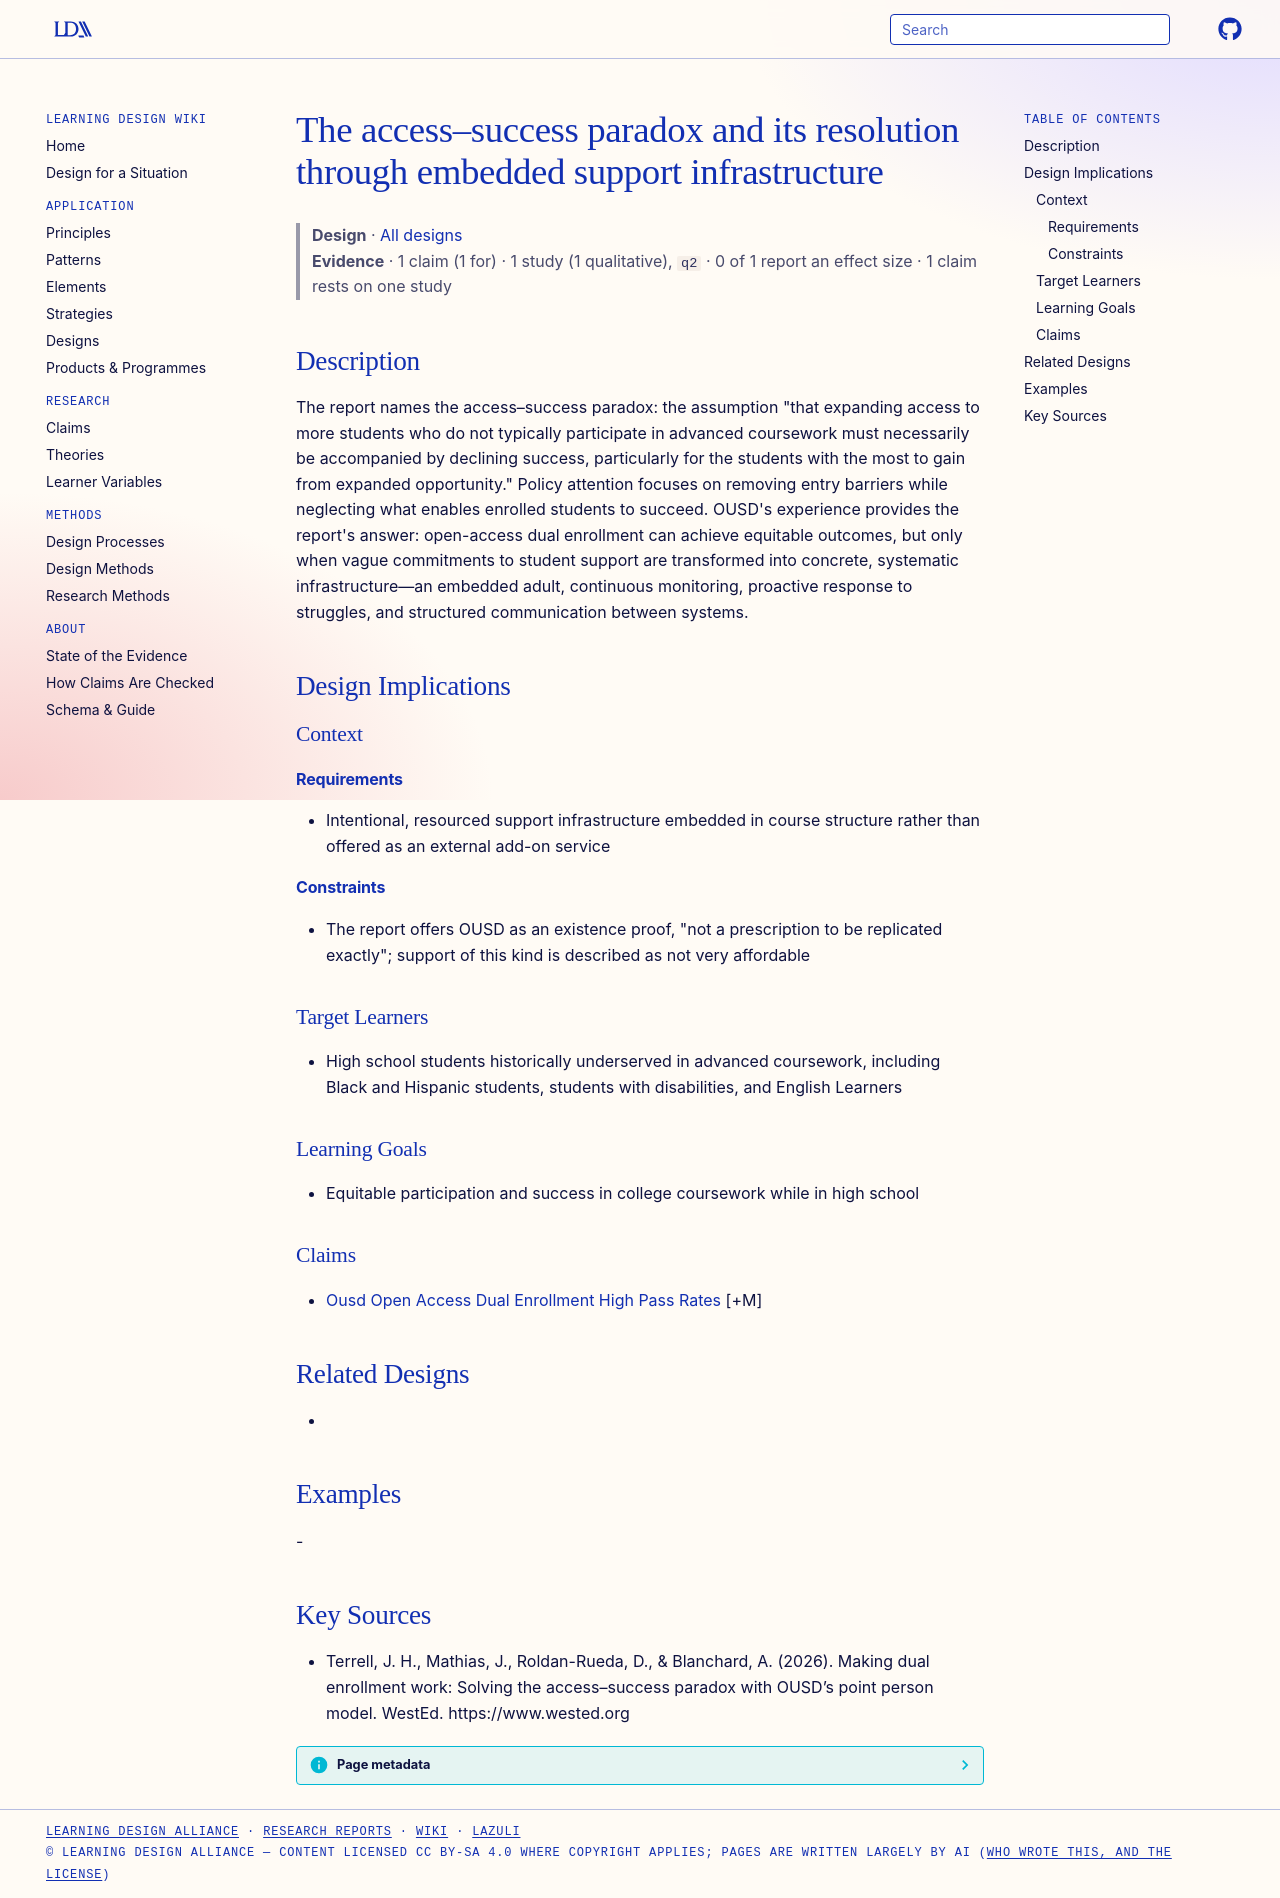

repository: Learning-Design-Alliance/learning-wiki · page: designs/access-success-paradox-dual-enrollment/index.html · generator: mkdocs

---
type: design
id: access-success-paradox-dual-enrollment
title: The access–success paradox and its resolution through embedded support infrastructure
description: "The report names the access–success paradox: the assumption \"that expanding access to more students who do not typically participate in advanced coursework must necessarily be accompanied by declining success, particu..."
status: review
generated:
  by: "process:settle-candidates"
  at: 2026-10-09
sources:
  - id: terrell-2026
    resource: "https://www.wested.org"
    title: "Terrell, J. H., Mathias, J., Roldan-Rueda, D., & Blanchard, A. (2026). Making dual enrollment work: Solving the access–success paradox with OUSD’s point person model. WestEd. https://www.wested.org"
    author: "Terrell, J. H., Mathias, J., Roldan-Rueda, D., & Blanchard, A"
---

# The access–success paradox and its resolution through embedded support infrastructure

> **Design** · [All designs](index.md)
> **Evidence** · 1 claim (1 for) · 1 study (1 qualitative), `q2` · 0 of 1 report an effect size · 1 claim rests on one study

## Description
The report names the access–success paradox: the assumption "that expanding access to more students who do not typically participate in advanced coursework must necessarily be accompanied by declining success, particularly for the students with the most to gain from expanded opportunity." Policy attention focuses on removing entry barriers while neglecting what enables enrolled students to succeed. OUSD's experience provides the report's answer: open-access dual enrollment can achieve equitable outcomes, but only when vague commitments to student support are transformed into concrete, systematic infrastructure—an embedded adult, continuous monitoring, proactive response to struggles, and structured communication between systems.

## Design Implications

### Context
#### Requirements
- Intentional, resourced support infrastructure embedded in course structure rather than offered as an external add-on service
#### Constraints
- The report offers OUSD as an existence proof, "not a prescription to be replicated exactly"; support of this kind is described as not very affordable

### Target Learners
- High school students historically underserved in advanced coursework, including Black and Hispanic students, students with disabilities, and English Learners

### Learning Goals
- Equitable participation and success in college coursework while in high school

### Claims
- [Ousd Open Access Dual Enrollment High Pass Rates](../claims/ousd-open-access-dual-enrollment-high-pass-rates.md) [+M]

## Related Designs
- 

## Examples
-

## Key Sources
- Terrell, J. H., Mathias, J., Roldan-Rueda, D., & Blanchard, A. (2026). Making dual enrollment work: Solving the access–success paradox with OUSD’s point person model. WestEd. https://www.wested.org
